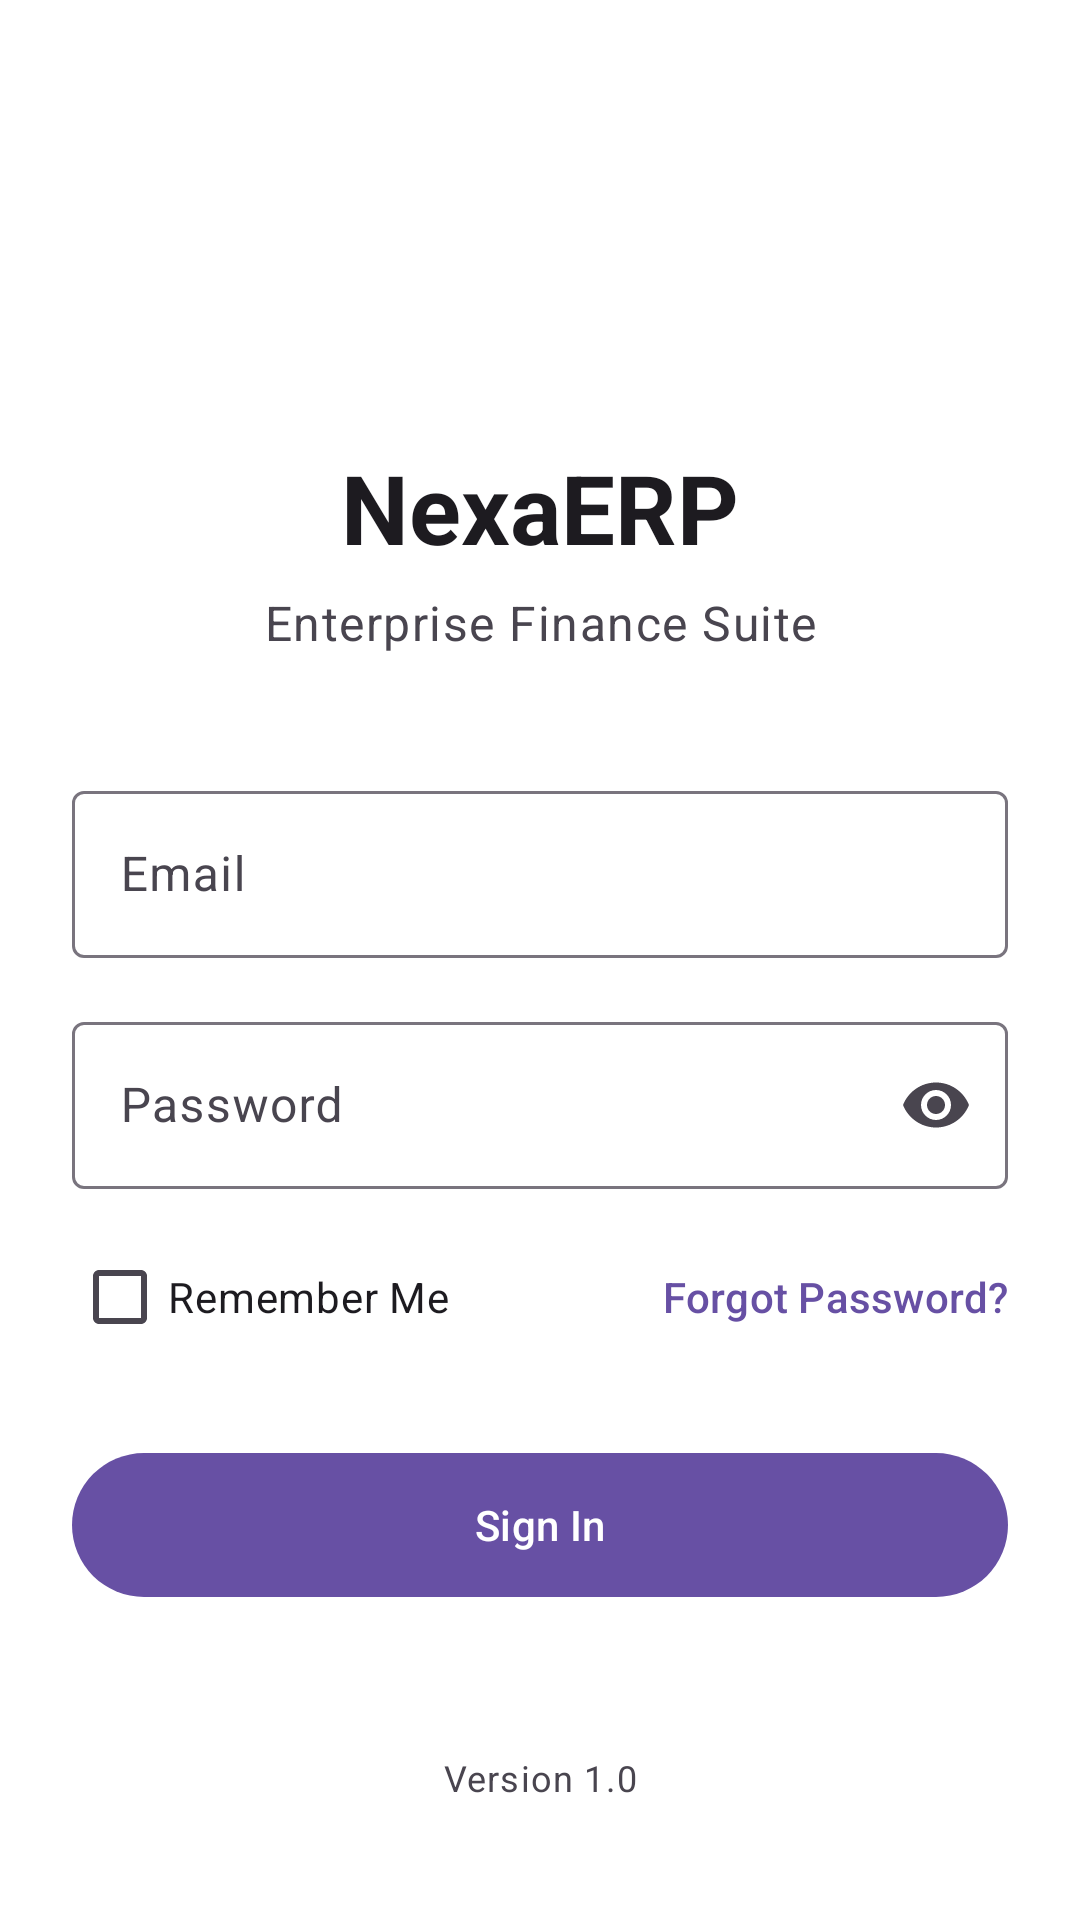

The Android layout XML behind this screen, and the referenced resources:
<!-- AndroidManifest.xml: application theme Theme.NexaERPMobile -->
<!-- res/layout/activity_login.xml -->
<?xml version="1.0" encoding="utf-8"?>
<androidx.constraintlayout.widget.ConstraintLayout xmlns:android="http://schemas.android.com/apk/res/android"
    xmlns:app="http://schemas.android.com/apk/res-auto"
    android:layout_width="match_parent"
    android:layout_height="match_parent"
    android:background="@color/white">

    <androidx.core.widget.NestedScrollView
        android:id="@+id/login_scroll_view"
        android:layout_width="0dp"
        android:layout_height="0dp"
        android:clipToPadding="false"
        android:fillViewport="true"
        android:paddingHorizontal="24dp"
        android:paddingVertical="24dp"
        app:layout_constraintBottom_toBottomOf="parent"
        app:layout_constraintEnd_toEndOf="parent"
        app:layout_constraintStart_toStartOf="parent"
        app:layout_constraintTop_toTopOf="parent">

        <androidx.constraintlayout.widget.ConstraintLayout
            android:layout_width="match_parent"
            android:layout_height="wrap_content"
            android:minHeight="600dp">

            <ImageView
                android:id="@+id/app_logo"
                android:layout_width="88dp"
                android:layout_height="88dp"
                android:contentDescription="@string/login_logo_content_description"
                android:scaleType="fitCenter"
                android:src="@mipmap/ic_launcher"
                app:layout_constraintBottom_toTopOf="@id/login_title"
                app:layout_constraintEnd_toEndOf="parent"
                app:layout_constraintStart_toStartOf="parent"
                app:layout_constraintTop_toTopOf="parent"
                app:layout_constraintVertical_chainStyle="packed" />

            <TextView
                android:id="@+id/login_title"
                style="@style/TextAppearance.Material3.HeadlineLarge"
                android:layout_width="wrap_content"
                android:layout_height="wrap_content"
                android:layout_marginTop="20dp"
                android:text="@string/login_title"
                android:textColor="?attr/colorOnSurface"
                android:textStyle="bold"
                app:layout_constraintBottom_toTopOf="@id/login_subtitle"
                app:layout_constraintEnd_toEndOf="parent"
                app:layout_constraintStart_toStartOf="parent"
                app:layout_constraintTop_toBottomOf="@id/app_logo" />

            <TextView
                android:id="@+id/login_subtitle"
                style="@style/TextAppearance.Material3.BodyLarge"
                android:layout_width="wrap_content"
                android:layout_height="wrap_content"
                android:layout_marginTop="6dp"
                android:text="@string/login_subtitle"
                android:textColor="?attr/colorOnSurfaceVariant"
                app:layout_constraintBottom_toTopOf="@id/email_input_layout"
                app:layout_constraintEnd_toEndOf="parent"
                app:layout_constraintStart_toStartOf="parent"
                app:layout_constraintTop_toBottomOf="@id/login_title" />

            <com.google.android.material.textfield.TextInputLayout
                android:id="@+id/email_input_layout"
                style="@style/Widget.Material3.TextInputLayout.OutlinedBox"
                android:layout_width="0dp"
                android:layout_height="wrap_content"
                android:layout_marginTop="40dp"
                android:hint="@string/login_email"
                app:layout_constraintBottom_toTopOf="@id/password_input_layout"
                app:layout_constraintEnd_toEndOf="parent"
                app:layout_constraintStart_toStartOf="parent"
                app:layout_constraintTop_toBottomOf="@id/login_subtitle">

                <com.google.android.material.textfield.TextInputEditText
                    android:id="@+id/email_input"
                    android:layout_width="match_parent"
                    android:layout_height="wrap_content"
                    android:imeOptions="actionNext"
                    android:inputType="textEmailAddress"
                    android:maxLines="1" />

            </com.google.android.material.textfield.TextInputLayout>

            <com.google.android.material.textfield.TextInputLayout
                android:id="@+id/password_input_layout"
                style="@style/Widget.Material3.TextInputLayout.OutlinedBox"
                android:layout_width="0dp"
                android:layout_height="wrap_content"
                android:layout_marginTop="16dp"
                android:hint="@string/login_password"
                app:endIconMode="password_toggle"
                app:layout_constraintBottom_toTopOf="@id/remember_me_checkbox"
                app:layout_constraintEnd_toEndOf="parent"
                app:layout_constraintStart_toStartOf="parent"
                app:layout_constraintTop_toBottomOf="@id/email_input_layout">

                <com.google.android.material.textfield.TextInputEditText
                    android:id="@+id/password_input"
                    android:layout_width="match_parent"
                    android:layout_height="wrap_content"
                    android:imeOptions="actionDone"
                    android:inputType="textPassword"
                    android:maxLines="1" />

            </com.google.android.material.textfield.TextInputLayout>

            <com.google.android.material.checkbox.MaterialCheckBox
                android:id="@+id/remember_me_checkbox"
                android:layout_width="wrap_content"
                android:layout_height="wrap_content"
                android:layout_marginTop="12dp"
                android:text="@string/login_remember_me"
                app:layout_constraintBottom_toTopOf="@id/sign_in_button"
                app:layout_constraintStart_toStartOf="parent"
                app:layout_constraintTop_toBottomOf="@id/password_input_layout" />

            <TextView
                android:id="@+id/forgot_password"
                style="@style/TextAppearance.Material3.LabelLarge"
                android:layout_width="wrap_content"
                android:layout_height="48dp"
                android:gravity="center"
                android:text="@string/login_forgot_password"
                android:textColor="?attr/colorPrimary"
                app:layout_constraintBaseline_toBaselineOf="@id/remember_me_checkbox"
                app:layout_constraintEnd_toEndOf="parent" />

            <com.google.android.material.button.MaterialButton
                android:id="@+id/sign_in_button"
                android:layout_width="0dp"
                android:layout_height="56dp"
                android:layout_marginTop="24dp"
                android:text="@string/login_sign_in"
                app:layout_constraintBottom_toTopOf="@id/version_text"
                app:layout_constraintEnd_toEndOf="parent"
                app:layout_constraintStart_toStartOf="parent"
                app:layout_constraintTop_toBottomOf="@id/remember_me_checkbox" />

            <TextView
                android:id="@+id/version_text"
                style="@style/TextAppearance.Material3.BodySmall"
                android:layout_width="wrap_content"
                android:layout_height="wrap_content"
                android:layout_marginTop="48dp"
                android:layout_marginBottom="8dp"
                android:text="@string/login_version"
                android:textColor="?attr/colorOnSurfaceVariant"
                app:layout_constraintBottom_toBottomOf="parent"
                app:layout_constraintEnd_toEndOf="parent"
                app:layout_constraintStart_toStartOf="parent"
                app:layout_constraintTop_toBottomOf="@id/sign_in_button" />

        </androidx.constraintlayout.widget.ConstraintLayout>

    </androidx.core.widget.NestedScrollView>

</androidx.constraintlayout.widget.ConstraintLayout>
<!-- resources referenced by this layout -->
<resources>
  <color name="white">#FFFFFFFF</color>
  <string name="login_email">Email</string>
  <string name="login_forgot_password">Forgot Password?</string>
  <string name="login_logo_content_description">NexaERP logo</string>
  <string name="login_password">Password</string>
  <string name="login_remember_me">Remember Me</string>
  <string name="login_sign_in">Sign In</string>
  <string name="login_subtitle">Enterprise Finance Suite</string>
  <string name="login_title">NexaERP</string>
  <string name="login_version">Version 1.0</string>
  <style name="Theme.NexaERPMobile" parent="Base.Theme.NexaERPMobile" />
  <style name="Base.Theme.NexaERPMobile" parent="Theme.Material3.DayNight.NoActionBar">
          
          
      </style>
</resources>
